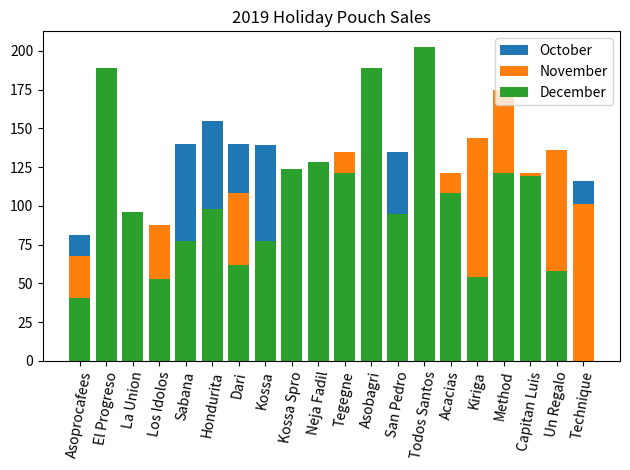

Reproduce this figure in Python.
import matplotlib.pyplot as plt 
import pandas as pd  
import numpy as np

coffee_names = ['Asoprocafees', 'El Progreso', 'La Union', 'Los Idolos', 'Sabana',
                'Hondurita', 'Dari', 'Kossa', 'Kossa Spro', 'Neja Fadil', 'Tegegne',
                'Asobagri', 'San Pedro', 'Todos Santos', 'Acacias', 'Kiriga', 'Method',
                'Capitan Luis', 'Un Regalo', 'Technique']
ppp = [13.5, 13.5, 13.5, 16, 17.5, 15.5, 14, 15.5, 15.5, 15.5, 16, 13.5, 13.5,
       13.5, 13.5, 18, 13.5, 13.5, 17, 14.5]
oct_2019_sales = [81, 135, 27, 32, 140, 155, 140, 139.5, 108.5, 15.5, 96, 94.5,
                  135, 108, 121.5, 90, 121.5, 81, 85, 116]
nov_2019_sales = [67.5, 135, 48, 87.5, 62, 98, 108.5, 77.5, 108.5, 128, 135,
                  81, 27, 135, 121.5, 144, 175, 121.5, 136, 101.5]
dec_2019_sales = [40.5, 189, 96, 52.5, 77.5, 98, 62, 77.5, 124, 128, 121.5, 189,
                  94.5, 202.5, 108, 54, 121.5, 119,58,0]

#print(len(dec_2019_sales))

plt.title('2019 Holiday Pouch Sales')
plt.xticks(rotation=80)
ax = plt.subplot()
ax.bar(coffee_names, oct_2019_sales)
ax.bar(coffee_names, nov_2019_sales)
ax.bar(coffee_names, dec_2019_sales)
plt.tight_layout()
plt.legend(['October', 'November', 'December'])
plt.savefig('2019_monthly_sales.png')
plt.show()

oct_median = np.median(oct_2019_sales)
oct_avg = np.mean(oct_2019_sales)
print(oct_avg, oct_median)
nov_median = np.median(nov_2019_sales)
nov_avg = np.mean(nov_2019_sales)
print(nov_avg, nov_median)
dec_median = np.median(dec_2019_sales) 
dec_avg = np.mean(dec_2019_sales)
print(dec_avg, dec_median)
ppp_avg = np.mean(ppp)
ppp_median = np.median(ppp)
print(ppp_avg, ppp_median)

total_holiday_sales = oct_2019_sales + nov_2019_sales + dec_2019_sales
sorted_holiday_sales = np.sort(total_holiday_sales)
holiday_sales_avg = np.mean(sorted_holiday_sales)
holiday_sales_median = np.median(sorted_holiday_sales)
print(holiday_sales_avg, holiday_sales_median)